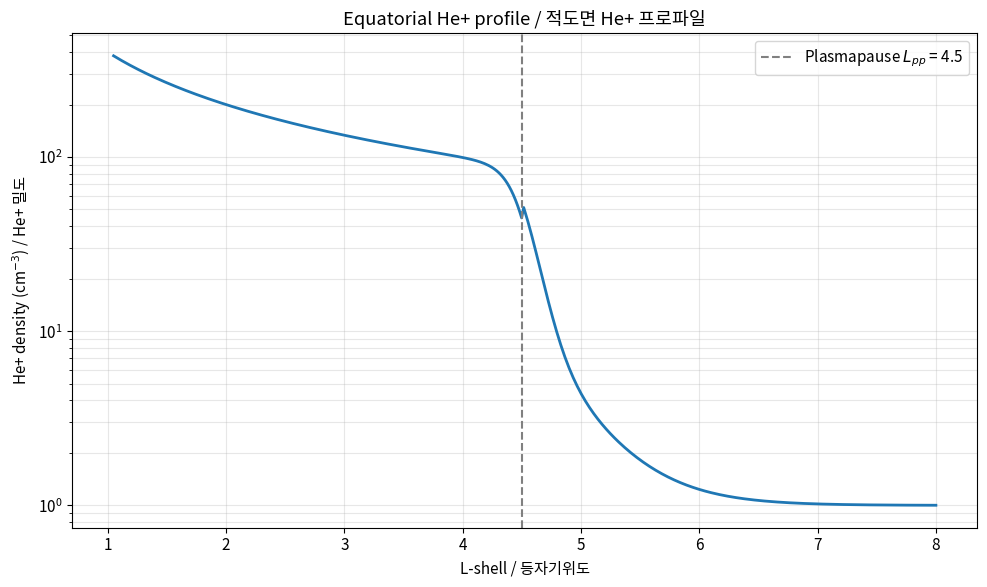
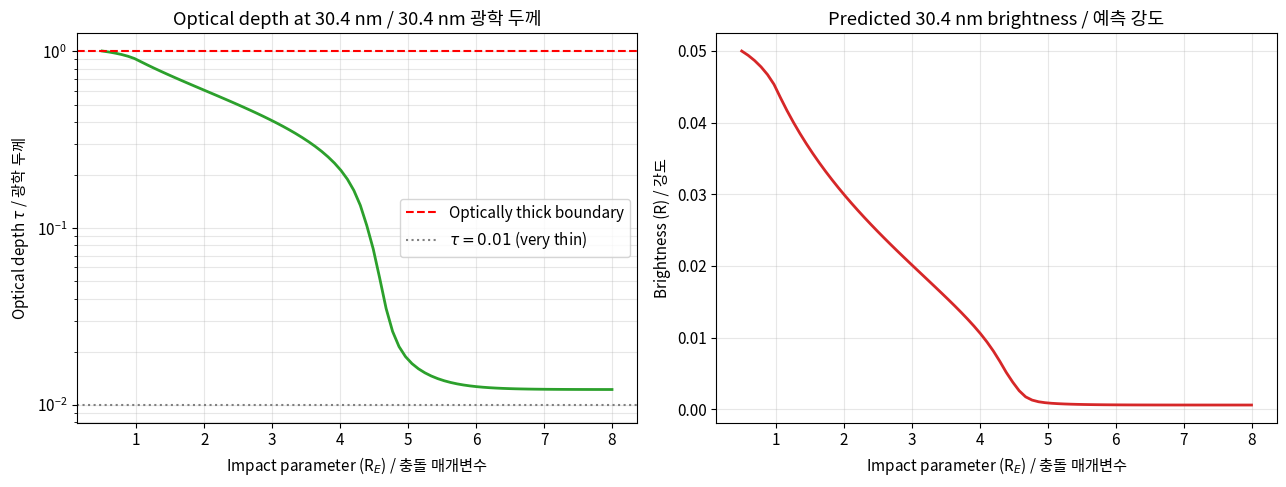
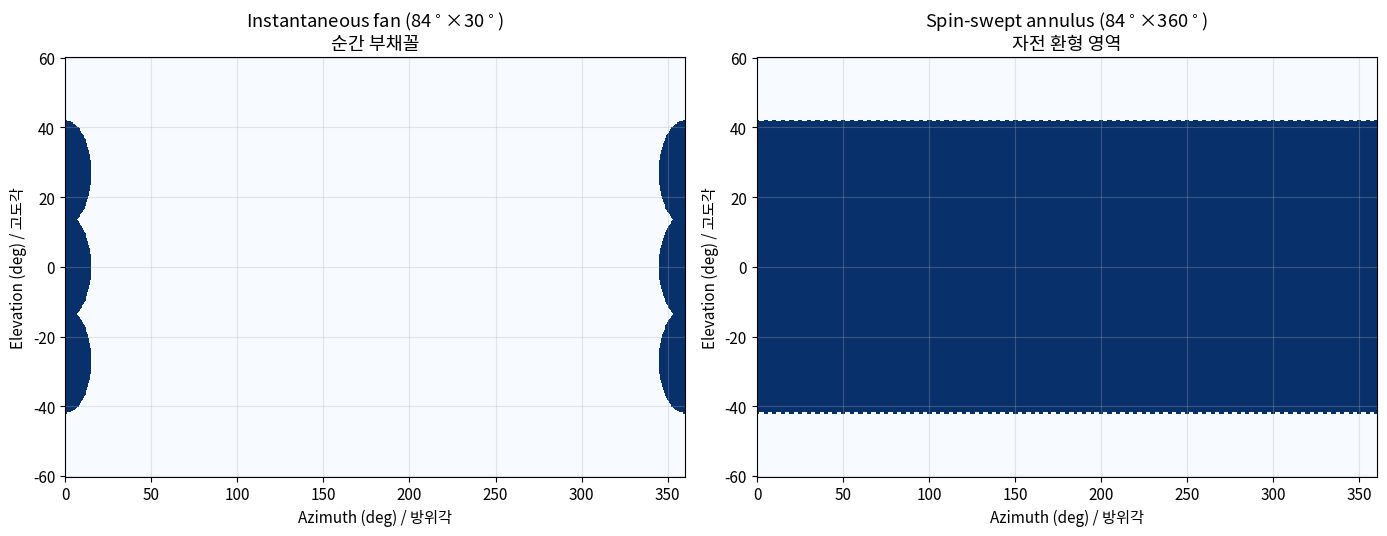
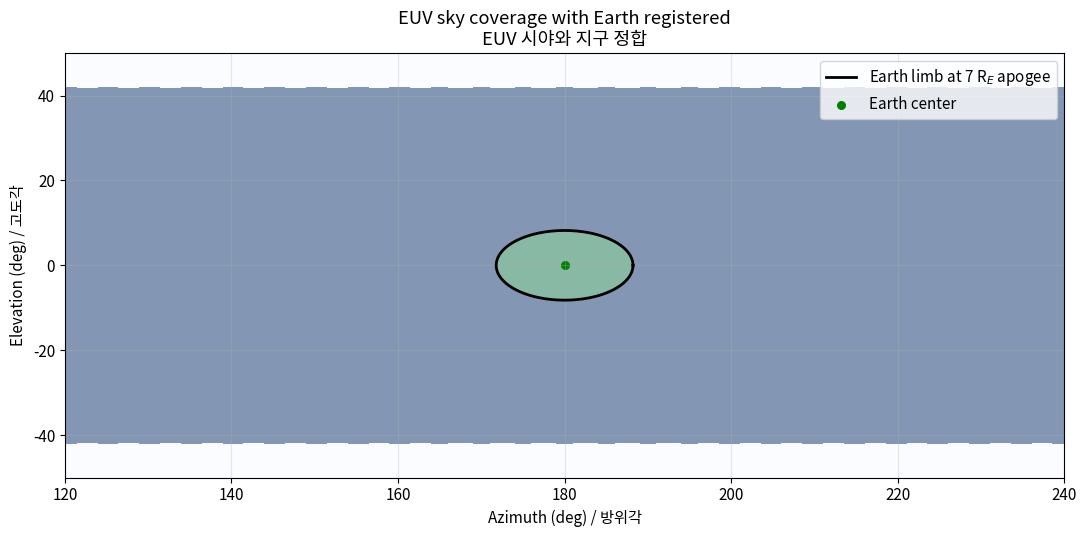
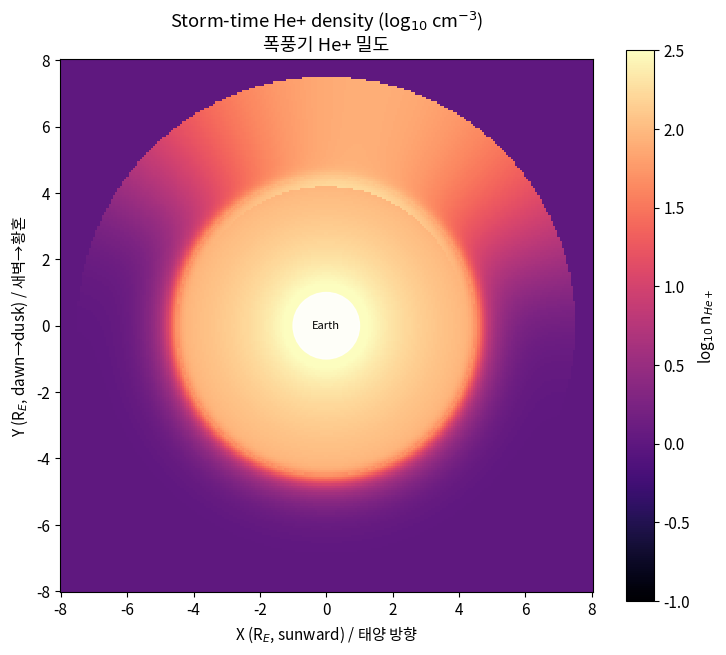
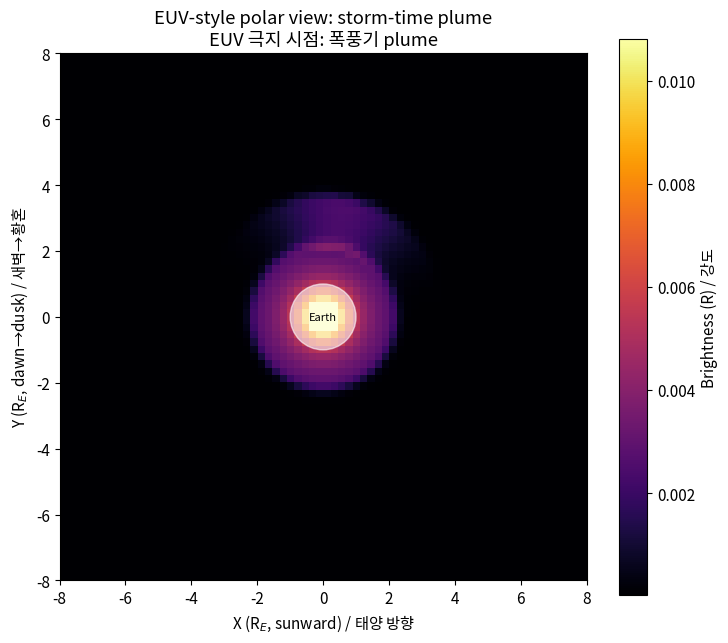
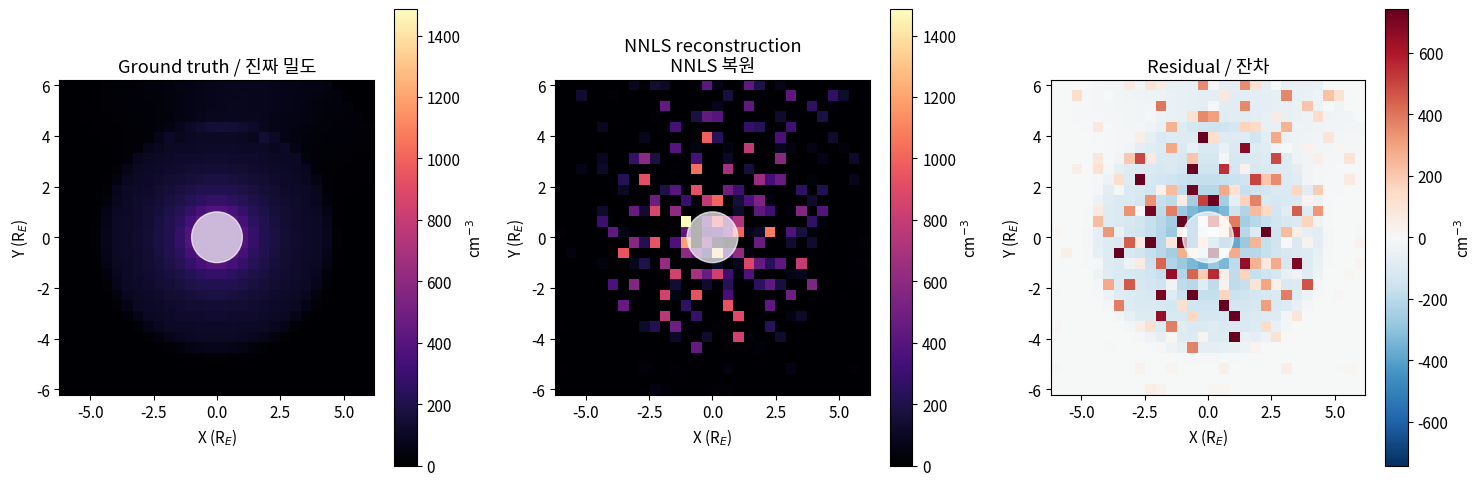

Reproduce these figures in Python, in order.
import numpy as np
import matplotlib.pyplot as plt
from dataclasses import dataclass
from scipy.optimize import nnls

plt.rcParams['figure.figsize'] = (10, 6)
plt.rcParams['font.size'] = 11
rng = np.random.default_rng(seed=20000325)  # IMAGE launch date

R_EARTH_KM = 6371.0
RE_TO_CM = R_EARTH_KM * 1.0e5  # 1 R_E in cm

@dataclass
class PlasmasphereModel:
    """Simple equatorial He+ density model.

    Attributes:
        n0_cm3: Peak He+ density at L = 2 (cm^-3).
        L_pp: Plasmapause L-shell location.
        falloff_power: Inner power-law exponent (n ~ L^-falloff_power).
        outer_scale_re: Plasmatrough exponential scale length (R_E).
        n_outer_floor: Plasmatrough floor density (cm^-3).
    """

    n0_cm3: float = 200.0
    L_pp: float = 4.5
    falloff_power: float = 1.0
    outer_scale_re: float = 0.4
    n_outer_floor: float = 1.0

    def density(self, L: np.ndarray) -> np.ndarray:
        """Return He+ density (cm^-3) on the equatorial plane at L-shell L.

        Args:
            L: L-shell value (dimensionless, equivalent to equatorial r/R_E).

        Returns:
            He+ density in cm^-3.
        """
        L = np.asarray(L, dtype=float)
        inner = self.n0_cm3 * np.power(np.maximum(L, 1.0) / 2.0,
                                       -self.falloff_power)
        # Sharp plasmapause: smooth tanh transition centered at L_pp
        weight = 0.5 * (1.0 - np.tanh((L - self.L_pp) / 0.2))
        outer = self.n_outer_floor + (self.n0_cm3 * 0.05) * np.exp(
            -(L - self.L_pp) / self.outer_scale_re)
        outer = np.where(L > self.L_pp, outer, 0.0)
        return inner * weight + outer


def line_integral(density_fn, x_imp_re: float, n_steps: int = 4000,
                  s_max_re: float = 12.0) -> float:
    """Compute equatorial line-of-sight integral N = int n ds (cm^-2).

    The line of sight is parallel to the y-axis at impact parameter x_imp_re.
    The path length is sampled uniformly in s over (-s_max_re, +s_max_re) R_E.

    Args:
        density_fn: Callable mapping L (scalar or array) to density (cm^-3).
        x_imp_re: Impact parameter in R_E.
        n_steps: Number of integration samples.
        s_max_re: Half path length in R_E.

    Returns:
        Column density along the line of sight in cm^-2.
    """
    s = np.linspace(-s_max_re, s_max_re, n_steps)
    L = np.sqrt(x_imp_re ** 2 + s ** 2)
    n = density_fn(L)
    ds_cm = (s[1] - s[0]) * RE_TO_CM
    return float(np.sum(n) * ds_cm)


model = PlasmasphereModel()
L_grid = np.linspace(1.05, 8.0, 400)
n_profile = model.density(L_grid)

fig, ax = plt.subplots()
ax.semilogy(L_grid, n_profile, color='C0', lw=2)
ax.axvline(model.L_pp, color='gray', ls='--',
           label=f'Plasmapause $L_{{pp}}$ = {model.L_pp}')
ax.set_xlabel('L-shell / 등자기위도')
ax.set_ylabel('He+ density (cm$^{-3}$) / He+ 밀도')
ax.set_title('Equatorial He+ profile / 적도면 He+ 프로파일')
ax.grid(True, which='both', alpha=0.3)
ax.legend()
plt.tight_layout()
plt.show()

# Compute optical depth as a function of impact parameter.
SIGMA_HE_30P4 = 8.0e-13  # cm^2, line-center cross section for He+ 30.4 nm
G_FACTOR_S = 5.0e-7      # s^-1, resonant scattering rate at solar minimum

x_grid = np.linspace(0.5, 8.0, 80)
column_density = np.array([line_integral(model.density, x) for x in x_grid])
tau = SIGMA_HE_30P4 * column_density

# Brightness in Rayleighs: I = (g / 4 pi) * N * 1e-6 (Rayleigh definition)
brightness_R = (G_FACTOR_S / (4.0 * np.pi)) * column_density * 1.0e-6

fig, axes = plt.subplots(1, 2, figsize=(13, 5))
axes[0].plot(x_grid, tau, color='C2', lw=2)
axes[0].axhline(1.0, color='red', ls='--', label='Optically thick boundary')
axes[0].axhline(0.01, color='gray', ls=':',
                label=r'$\tau = 0.01$ (very thin)')
axes[0].set_xlabel('Impact parameter (R$_E$) / 충돌 매개변수')
axes[0].set_ylabel(r'Optical depth $\tau$ / 광학 두께')
axes[0].set_yscale('log')
axes[0].set_title('Optical depth at 30.4 nm / 30.4 nm 광학 두께')
axes[0].grid(True, which='both', alpha=0.3)
axes[0].legend()

axes[1].plot(x_grid, brightness_R, color='C3', lw=2)
axes[1].set_xlabel('Impact parameter (R$_E$) / 충돌 매개변수')
axes[1].set_ylabel('Brightness (R) / 강도')
axes[1].set_title('Predicted 30.4 nm brightness / 예측 강도')
axes[1].grid(True, alpha=0.3)
plt.tight_layout()
plt.show()

tau_max = tau.max()
B_peak = brightness_R.max()
print(f'Maximum optical depth tau_max = {tau_max:.2e}')
print(f'Peak brightness               = {B_peak:.2f} R')
print(f'Paper requirement (Sec.2 #1): plasmasphere max ~10 R --> match? '
      f'{abs(B_peak - 10.0) < 5.0}')
print(f'Optically thin verified       : tau_max << 1 --> {tau_max < 1e-2}')

@dataclass
class EuvHeadGeometry:
    """Geometry of one EUV sensor head.

    Attributes:
        center_elev_deg: Elevation of head boresight relative to spin equator.
        fov_diameter_deg: Full conical FOV diameter.
    """

    center_elev_deg: float
    fov_diameter_deg: float = 30.0

    def in_field(self, elev_deg: np.ndarray, az_deg: np.ndarray,
                 fan_az_deg: float = 0.0) -> np.ndarray:
        """Test whether (elev, az) lies inside this head's circular FOV.

        Args:
            elev_deg: Elevation grid in degrees.
            az_deg: Azimuth grid in degrees.
            fan_az_deg: Instantaneous azimuth of the fan center.

        Returns:
            Boolean array of identical shape: True inside FOV.
        """
        delta_az = (az_deg - fan_az_deg + 180.0) % 360.0 - 180.0
        delta_el = elev_deg - self.center_elev_deg
        return np.hypot(delta_az, delta_el) <= self.fov_diameter_deg / 2.0


# Three heads tilted by 27 deg each: -27, 0, +27 elevation centers
heads = [EuvHeadGeometry(center_elev_deg=-27.0),
         EuvHeadGeometry(center_elev_deg=0.0),
         EuvHeadGeometry(center_elev_deg=+27.0)]

elev = np.linspace(-60.0, 60.0, 360)
az = np.linspace(0.0, 360.0, 720)
EL, AZ = np.meshgrid(elev, az, indexing='ij')

# Instantaneous 84 deg x 30 deg fan (all three heads, fan_az = 0).
fan_mask = np.zeros_like(EL, dtype=bool)
for h in heads:
    fan_mask |= h.in_field(EL, AZ, fan_az_deg=0.0)

# Spin-swept 84 deg x 360 deg annulus.
annulus_mask = np.zeros_like(EL, dtype=bool)
for fan_az in np.arange(0.0, 360.0, 5.0):
    for h in heads:
        annulus_mask |= h.in_field(EL, AZ, fan_az_deg=fan_az)

fig, axes = plt.subplots(1, 2, figsize=(14, 5.5))
axes[0].pcolormesh(AZ, EL, fan_mask.astype(float), cmap='Blues',
                   shading='auto')
axes[0].set_title('Instantaneous fan (84$^\\circ$×30$^\\circ$)\n순간 부채꼴')
axes[0].set_xlabel('Azimuth (deg) / 방위각')
axes[0].set_ylabel('Elevation (deg) / 고도각')
axes[0].grid(True, alpha=0.3)

axes[1].pcolormesh(AZ, EL, annulus_mask.astype(float), cmap='Blues',
                   shading='auto')
axes[1].set_title('Spin-swept annulus (84$^\\circ$×360$^\\circ$)\n자전 환형 영역')
axes[1].set_xlabel('Azimuth (deg) / 방위각')
axes[1].set_ylabel('Elevation (deg) / 고도각')
axes[1].grid(True, alpha=0.3)
plt.tight_layout()
plt.show()

instantaneous_coverage = fan_mask.mean() * 100.0
annulus_coverage = annulus_mask.mean() * 100.0
print(f'Instantaneous sky coverage: {instantaneous_coverage:.1f}% '
      f'(theoretical 84*30/(180*360) = {84*30/(180*360)*100:.1f}%)')
print(f'Spin-swept sky coverage   : {annulus_coverage:.1f}% '
      f'(theoretical 84*360/(180*360) = {84*360/(180*360)*100:.1f}%)')

def earth_limb_overlay(spacecraft_alt_re: float = 7.0,
                       limb_az_deg: float = 180.0,
                       n_pts: int = 200) -> tuple[np.ndarray, np.ndarray]:
    """Generate Earth-limb (az, el) coordinates as seen from IMAGE apogee.

    Args:
        spacecraft_alt_re: Geocentric distance of IMAGE in R_E.
        limb_az_deg: Azimuth where the Earth disk center sits.
        n_pts: Number of points around the limb.

    Returns:
        Tuple of (az_array_deg, el_array_deg).
    """
    half_angle = np.rad2deg(np.arcsin(1.0 / spacecraft_alt_re))
    theta = np.linspace(0.0, 2.0 * np.pi, n_pts)
    az = limb_az_deg + half_angle * np.cos(theta)
    el = half_angle * np.sin(theta)
    return az, el


limb_az, limb_el = earth_limb_overlay()

fig, ax = plt.subplots(figsize=(11, 5.5))
ax.pcolormesh(AZ, EL, annulus_mask.astype(float), cmap='Blues',
              shading='auto', alpha=0.5)
ax.plot(limb_az, limb_el, color='black', lw=2.0,
        label='Earth limb at 7 R$_E$ apogee')
ax.fill(limb_az, limb_el, color='lightgreen', alpha=0.4)
ax.scatter([180.0], [0.0], color='green', s=30, label='Earth center')
ax.set_title('EUV sky coverage with Earth registered\nEUV 시야와 지구 정합')
ax.set_xlabel('Azimuth (deg) / 방위각')
ax.set_ylabel('Elevation (deg) / 고도각')
ax.legend()
ax.grid(True, alpha=0.3)
ax.set_xlim(120, 240)
ax.set_ylim(-50, 50)
plt.tight_layout()
plt.show()

earth_half_angle = np.rad2deg(np.arcsin(1.0 / 7.0))
print(f'Earth half-angle at 7 R_E apogee: {earth_half_angle:.2f} deg '
      f'(disk diameter ~{2*earth_half_angle:.1f} deg)')
print(f'Plasmasphere half-angle (4.5 R_E): '
      f'{np.rad2deg(np.arcsin(4.5 / 7.0)):.2f} deg')

@dataclass
class PlumePlasmasphere:
    """Storm-time plasmasphere with a sunward duskside plume.

    Attributes:
        background: Underlying axisymmetric model.
        plume_mlt_deg: Magnetic-local-time center of the plume (deg from noon).
        plume_width_deg: 1-sigma half-width of the plume in MLT (deg).
        plume_amplitude: Density boost factor relative to plasmatrough.
        plume_outer_re: Outer radial extent of the plume (R_E).
    """

    background: PlasmasphereModel
    plume_mlt_deg: float = 80.0  # ~ 18 MLT (duskside)
    plume_width_deg: float = 25.0
    plume_amplitude: float = 80.0
    plume_outer_re: float = 7.5

    def density_2d(self, x_re: np.ndarray, y_re: np.ndarray) -> np.ndarray:
        """He+ density on the equatorial plane.

        Args:
            x_re: Solar-magnetospheric x in R_E (Sun direction).
            y_re: Solar-magnetospheric y in R_E (dawn-to-dusk direction).

        Returns:
            He+ density (cm^-3) on the (x, y) grid.
        """
        L = np.sqrt(x_re ** 2 + y_re ** 2)
        n_axis = self.background.density(L)
        # Plume azimuth measured from +x axis (Sun) toward +y (dusk for IMAGE)
        phi = np.rad2deg(np.arctan2(y_re, x_re))
        delta_phi = (phi - self.plume_mlt_deg + 180.0) % 360.0 - 180.0
        gauss = np.exp(-0.5 * (delta_phi / self.plume_width_deg) ** 2)
        radial_in = (L >= self.background.L_pp - 0.3)
        radial_out = (L <= self.plume_outer_re)
        plume_n = (self.plume_amplitude * gauss
                   * radial_in.astype(float)
                   * radial_out.astype(float))
        return n_axis + plume_n


plume_model = PlumePlasmasphere(background=model)
x = np.linspace(-8.0, 8.0, 240)
y = np.linspace(-8.0, 8.0, 240)
X, Y = np.meshgrid(x, y, indexing='xy')
n2d = plume_model.density_2d(X, Y)

fig, ax = plt.subplots(figsize=(7.5, 6.5))
im = ax.pcolormesh(X, Y, np.log10(np.maximum(n2d, 1e-2)),
                   cmap='magma', shading='auto', vmin=-1, vmax=2.5)
ax.add_artist(plt.Circle((0, 0), 1, color='white', alpha=0.9))
ax.text(0, 0, 'Earth', ha='center', va='center', fontsize=8)
ax.set_aspect('equal')
ax.set_xlabel('X (R$_E$, sunward) / 태양 방향')
ax.set_ylabel('Y (R$_E$, dawn→dusk) / 새벽→황혼')
ax.set_title('Storm-time He+ density (log$_{10}$ cm$^{-3}$)\n'
             '폭풍기 He+ 밀도')
plt.colorbar(im, ax=ax, label='log$_{10}$ n$_{He+}$')
plt.tight_layout()
plt.show()

def project_polar_image(density_2d_fn, sc_alt_re: float = 7.0,
                        sc_lat_deg: float = 60.0, n_pix: int = 96,
                        s_steps: int = 250,
                        s_max_re: float = 14.0) -> np.ndarray:
    """Forward model EUV brightness from a high-latitude vantage point.

    Lines of sight stem from a spacecraft at (0, 0, sc_alt_re*sin(lat)) and
    point through equatorial pixels in (X, Y). The integration is done
    along straight lines in 3-D from the spacecraft toward the equatorial
    target, sampling a thin slab around z = 0 (the He+ pancake).

    Args:
        density_2d_fn: Function f(x_re, y_re) returning equatorial density.
        sc_alt_re: Geocentric distance of IMAGE in R_E.
        sc_lat_deg: Magnetic latitude of IMAGE (deg).
        n_pix: Pixels per side of the synthesized image.
        s_steps: Number of integration samples per line of sight.
        s_max_re: Half path length in R_E.

    Returns:
        Brightness image in Rayleighs (n_pix, n_pix).
    """
    sc_x = 0.0
    sc_y = 0.0
    sc_z = sc_alt_re * np.sin(np.deg2rad(sc_lat_deg))
    target_x = np.linspace(-8.0, 8.0, n_pix)
    target_y = np.linspace(-8.0, 8.0, n_pix)
    img = np.zeros((n_pix, n_pix))
    s = np.linspace(-s_max_re, s_max_re, s_steps)
    ds_cm = (s[1] - s[0]) * RE_TO_CM
    for ix, tx in enumerate(target_x):
        for iy, ty in enumerate(target_y):
            dx = tx - sc_x
            dy = ty - sc_y
            dz = 0.0 - sc_z
            length = np.sqrt(dx * dx + dy * dy + dz * dz)
            ux, uy, uz = dx / length, dy / length, dz / length
            xs = sc_x + s * ux + tx  # parametrize symmetric around target
            ys = sc_y + s * uy + ty
            zs = sc_z + s * uz
            # Pancake approximation: density rapidly falls off-equator
            scale_re = 0.6
            n_eq = density_2d_fn(xs, ys)
            n = n_eq * np.exp(-(zs / scale_re) ** 2)
            column = float(np.sum(n) * ds_cm)
            img[iy, ix] = (G_FACTOR_S / (4.0 * np.pi)) * column * 1.0e-6
    return img


image_R = project_polar_image(plume_model.density_2d, n_pix=72, s_steps=180)

fig, ax = plt.subplots(figsize=(7.5, 6.5))
im = ax.imshow(image_R, origin='lower', extent=[-8, 8, -8, 8],
               cmap='inferno')
ax.add_artist(plt.Circle((0, 0), 1, color='white', alpha=0.6))
ax.text(0, 0, 'Earth', ha='center', va='center', fontsize=8, color='black')
ax.set_xlabel('X (R$_E$, sunward) / 태양 방향')
ax.set_ylabel('Y (R$_E$, dawn→dusk) / 새벽→황혼')
ax.set_title('EUV-style polar view: storm-time plume\n'
             'EUV 극지 시점: 폭풍기 plume')
plt.colorbar(im, ax=ax, label='Brightness (R) / 강도')
plt.tight_layout()
plt.show()

print(f'Peak image brightness: {image_R.max():.2f} R')
print(f'Plume signature visible: '
      f'{image_R[image_R.shape[0]//2, image_R.shape[1]*3//4] > 1.0}')

def build_tomography_system(true_density_grid: np.ndarray,
                            grid_extent_re: float,
                            n_views: int = 6,
                            n_rays_per_view: int = 28,
                            ) -> tuple[np.ndarray, np.ndarray]:
    """Build the line-of-sight forward operator and synthetic measurements.

    The 2-D scene is discretized on an N x N voxel grid covering
    [-extent, +extent]^2 R_E. For each viewpoint (uniformly distributed on a
    7 R_E orbit), we cast n_rays_per_view parallel lines through the grid;
    each ray contributes one row to A.

    Args:
        true_density_grid: Ground-truth 2-D density map (cm^-3).
        grid_extent_re: Half-width of the grid (R_E).
        n_views: Number of distinct viewpoints around Earth.
        n_rays_per_view: Number of parallel rays per view.

    Returns:
        Tuple of (A, b) where A has shape (n_views*n_rays_per_view, N*N) and
        b is the simulated brightness vector in Rayleigh.
    """
    n_grid = true_density_grid.shape[0]
    cell_size_re = 2.0 * grid_extent_re / n_grid
    cell_size_cm = cell_size_re * RE_TO_CM
    coords_re = np.linspace(-grid_extent_re + cell_size_re / 2,
                            grid_extent_re - cell_size_re / 2, n_grid)
    XX, YY = np.meshgrid(coords_re, coords_re, indexing='xy')

    rows = []
    bvals = []
    for view_phi in np.linspace(0.0, np.pi, n_views, endpoint=False):
        # Parallel beam direction (cos phi, sin phi).
        ux, uy = np.cos(view_phi), np.sin(view_phi)
        # Perpendicular axis along which ray impact parameters spread.
        px, py = -np.sin(view_phi), np.cos(view_phi)
        impacts = np.linspace(-grid_extent_re * 0.95,
                              grid_extent_re * 0.95, n_rays_per_view)
        for b_imp in impacts:
            # Soft line-of-sight kernel: gaussian half-width ~ cell_size.
            dist_perp = (XX - b_imp * px) * px + (YY - b_imp * py) * py
            kernel = np.exp(-0.5 * (dist_perp / (cell_size_re * 0.7)) ** 2)
            kernel = kernel / kernel.sum() * n_grid  # normalize per ray
            # Path length through one cell ~ cell_size_cm; effective integral
            row = (kernel * cell_size_cm).flatten()
            measurement = (G_FACTOR_S / (4.0 * np.pi)) * 1.0e-6 * (
                row @ true_density_grid.flatten())
            rows.append(row * (G_FACTOR_S / (4.0 * np.pi)) * 1.0e-6)
            bvals.append(measurement)
    return np.array(rows), np.array(bvals)


def reconstruct_tomography(A: np.ndarray, b: np.ndarray,
                            n_grid: int) -> np.ndarray:
    """Recover the density map via non-negative least squares.

    Args:
        A: Forward operator (n_meas, n_grid*n_grid).
        b: Brightness measurements (n_meas,).
        n_grid: Side length of the square reconstruction grid.

    Returns:
        Reconstructed density map (cm^-3) of shape (n_grid, n_grid).
    """
    n_recovered, _ = nnls(A, b, maxiter=2 * A.shape[1])
    return n_recovered.reshape(n_grid, n_grid)


n_grid = 30
extent_re = 6.0
coords = np.linspace(-extent_re, extent_re, n_grid)
XG, YG = np.meshgrid(coords, coords, indexing='xy')
true_density = plume_model.density_2d(XG, YG)

A, b = build_tomography_system(true_density, extent_re,
                                n_views=8, n_rays_per_view=30)
noise = rng.normal(0.0, 0.05 * b.std(), b.shape)  # 5% measurement noise
b_noisy = np.maximum(b + noise, 0.0)
recon = reconstruct_tomography(A, b_noisy, n_grid)

fig, axes = plt.subplots(1, 3, figsize=(15, 5))
vmax = max(true_density.max(), recon.max())
im0 = axes[0].pcolormesh(XG, YG, true_density, cmap='magma',
                          shading='auto', vmin=0, vmax=vmax)
axes[0].set_title('Ground truth / 진짜 밀도')
axes[0].set_aspect('equal')
plt.colorbar(im0, ax=axes[0], label='cm$^{-3}$')

im1 = axes[1].pcolormesh(XG, YG, recon, cmap='magma',
                          shading='auto', vmin=0, vmax=vmax)
axes[1].set_title('NNLS reconstruction\nNNLS 복원')
axes[1].set_aspect('equal')
plt.colorbar(im1, ax=axes[1], label='cm$^{-3}$')

residual = recon - true_density
im2 = axes[2].pcolormesh(XG, YG, residual, cmap='RdBu_r', shading='auto',
                          vmin=-vmax / 2, vmax=vmax / 2)
axes[2].set_title('Residual / 잔차')
axes[2].set_aspect('equal')
plt.colorbar(im2, ax=axes[2], label='cm$^{-3}$')

for ax in axes:
    ax.add_artist(plt.Circle((0, 0), 1, color='white', alpha=0.7))
    ax.set_xlabel('X (R$_E$)')
    ax.set_ylabel('Y (R$_E$)')
plt.tight_layout()
plt.show()

rmse = np.sqrt(np.mean((recon - true_density) ** 2))
rel = rmse / true_density.max()
print(f'Reconstruction RMSE        : {rmse:.2f} cm^-3')
print(f'Relative to peak density   : {rel*100:.1f}%')
print(f'Number of measurements     : {A.shape[0]}')
print(f'Number of unknown voxels   : {A.shape[1]}')
print(f'Underdetermination factor  : {A.shape[1]/A.shape[0]:.1f}x')
